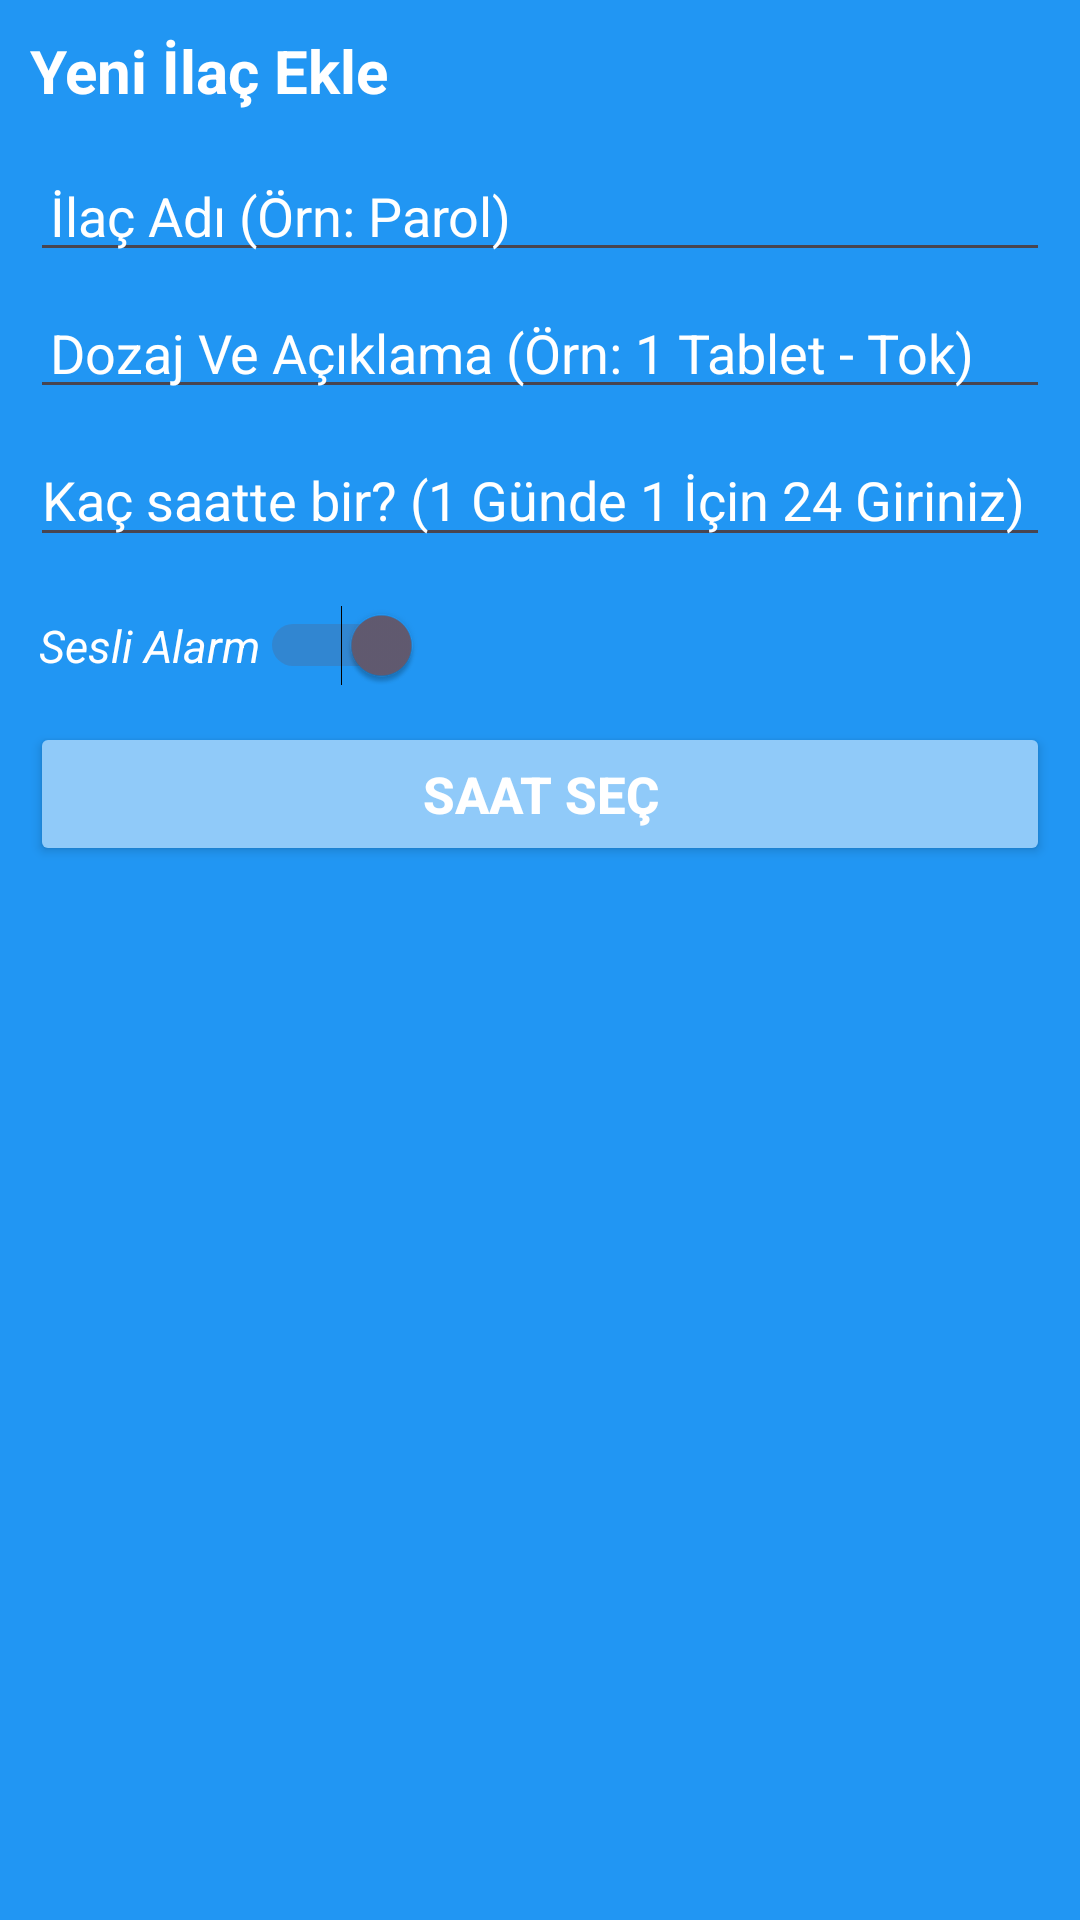

The Android layout XML behind this screen, and the referenced resources:
<!-- AndroidManifest.xml: application theme Theme.IlacHatirlatici -->
<!-- res/layout/dialog_add_medicine.xml -->
<?xml version="1.0" encoding="utf-8"?>
<LinearLayout xmlns:android="http://schemas.android.com/apk/res/android"
    android:layout_width="match_parent"
    android:layout_height="wrap_content"
    android:orientation="vertical"
    android:padding="10dp"
    android:background="@color/blue">

    <TextView
        android:layout_width="match_parent"
        android:layout_height="wrap_content"
        android:text="Yeni İlaç Ekle"
        android:textColor="@color/white"
        android:textSize="20sp"
        android:textStyle="bold"
        android:layout_marginBottom="16dp"/>

    <EditText
        android:id="@+id/etName"
        android:layout_width="match_parent"
        android:layout_height="wrap_content"
        android:hint="İlaç Adı (Örn: Parol)"
        android:textColorHint="@color/white"
        android:inputType="textCapWords"
        android:layout_marginBottom="8dp"
        android:padding="20px"/>

    <EditText
        android:id="@+id/etDosage"
        android:layout_width="match_parent"
        android:layout_height="wrap_content"
        android:hint="Dozaj Ve Açıklama (Örn: 1 Tablet - Tok)"
        android:textColorHint="@color/white"
        android:inputType="text"
        android:layout_marginBottom="8dp"
        android:padding="20px" />

    <EditText
        android:id="@+id/etInterval"
        android:layout_width="match_parent"
        android:layout_height="wrap_content"
        android:hint="Kaç saatte bir? (1 Günde 1 İçin 24 Giriniz)"
        android:inputType="number"
        android:layout_marginBottom="16dp"
        android:textColorHint="@color/white"/>

    <Switch
        android:id="@+id/switchSound"
        android:layout_width="wrap_content"
        android:layout_height="23dp"
        android:layout_marginBottom="12dp"
        android:checked="true"
        android:text="Sesli Alarm"
        android:textColor="@color/white"
        android:textSize="15sp"
        android:textStyle="italic"
        android:layout_marginLeft="3dp"/>

    <Button
        android:id="@+id/btnSelectTime"
        android:layout_width="match_parent"
        android:layout_height="wrap_content"
        android:backgroundTint="@color/skyBlue"
        android:text="Saat Seç"
        android:textColor="@color/white"
        android:textSize="17sp"
        android:textStyle="bold"/>

</LinearLayout>
<!-- resources referenced by this layout -->
<resources>
  <color name="blue">#2196F3</color>
  <color name="skyBlue">#90CAF9</color>
  <color name="white">#FFFFFFFF</color>
  <style name="Theme.IlacHatirlatici" parent="Base.Theme.IlacHatirlatici" />
  <style name="Base.Theme.IlacHatirlatici" parent="Theme.Material3.DayNight.NoActionBar">
          
          
      </style>
</resources>
